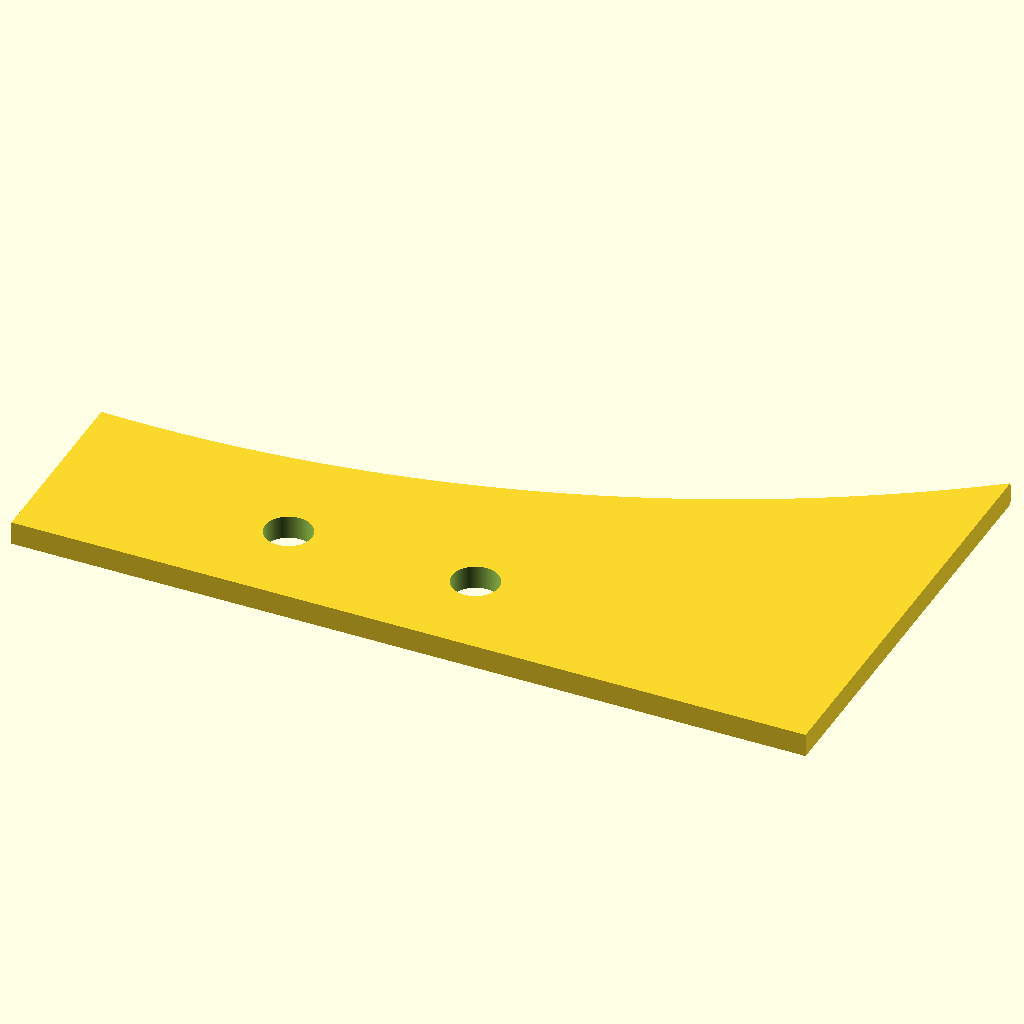
Cell 1: rendered with the file's own defaults.
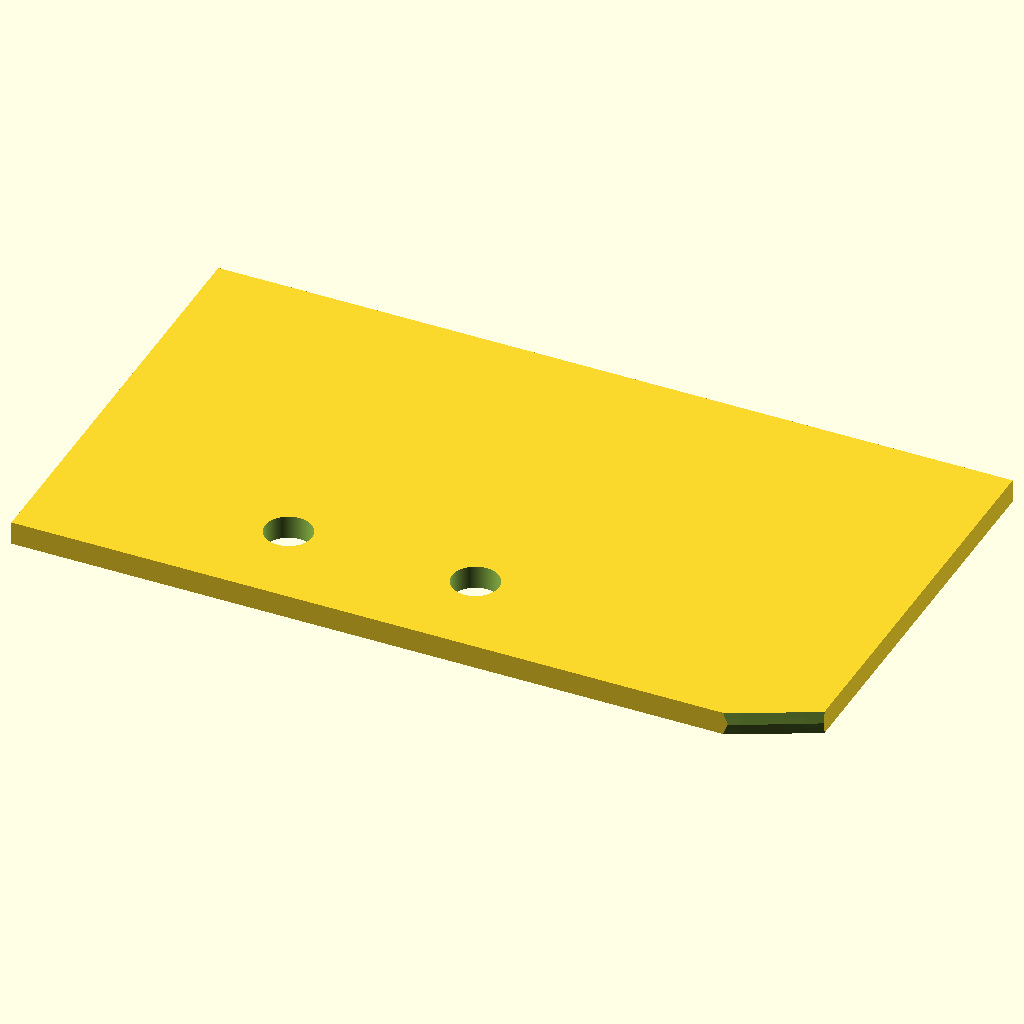
Cell 2 — wheel_radius set to 540, the other parameters unchanged.
All cells are drawn from the same view direction (rotation 55°, 0°, 25°, orthographic, colour scheme Cornfield), but the view is re-fitted for each cell, so position and scale can differ between cells as well as the parameter.
Source of the model, CeramicByMo2.scad:
$fn=500;
$fa = 1;
$fs = 0.4;
wheel_radius = 270;
tyre_diameter = 200;

difference() {
    cube([170,95,5]);
    translate([50,20,-1])
        cylinder(h=7,r=5);
    translate([90,20,-1])
        cylinder(h=7,r=5);

    translate([10,310,20])
        rotate_extrude(angle=360) {
            translate([wheel_radius - tyre_diameter/2, 0])
                circle(d=tyre_diameter);
        }
    translate([10,310,-15])
        rotate_extrude(angle=360) {
            translate([wheel_radius - tyre_diameter/2, 0])
                circle(d=tyre_diameter);
        }
}
Parameter table extracted from the source (name, type, default, range or options):
wheel_radius: number, default 270
tyre_diameter: number, default 200
